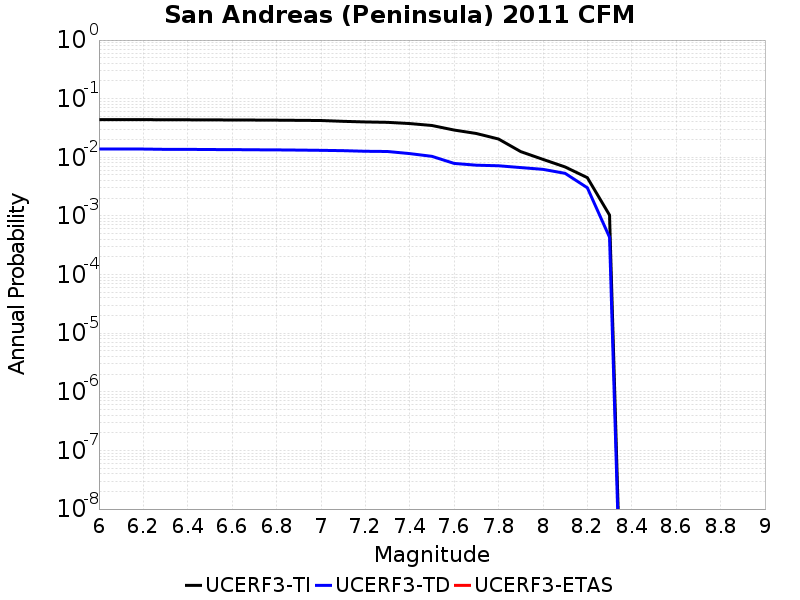

Data behind this chart, as committed beside it:
Magnitude, UCERF3-TI Prob, UCERF3-TD Prob, UCERF3-ETAS Prob
6.0, 0.04398, 0.01383, 0.0
6.1, 0.04398, 0.01383, 0.0
6.2, 0.04398, 0.01383, 0.0
6.3, 0.04364, 0.01366, 0.0
6.4, 0.04364, 0.01366, 0.0
6.5, 0.04344, 0.01357, 0.0
6.6, 0.04338, 0.01353, 0.0
6.7, 0.0432, 0.01344, 0.0
6.8, 0.043, 0.01338, 0.0
6.9, 0.04272, 0.01328, 0.0
7.0, 0.04243, 0.01315, 0.0
7.1, 0.04109, 0.01298, 0.0
7.2, 0.0401, 0.01268, 0.0
7.3, 0.03949, 0.01257, 0.0
7.4, 0.03764, 0.01157, 0.0
7.5, 0.03489, 0.01039, 0.0
7.6, 0.02917, 0.007868, 0.0
7.7, 0.02548, 0.007336, 0.0
7.8, 0.02051, 0.007172, 0.0
7.9, 0.0125, 0.006682, 0.0
8.0, 0.009222, 0.006232, 0.0
8.1, 0.006843, 0.005327, 0.0
8.2, 0.004496, 0.003023, 0.0
8.3, 0.001034, 4.3275798E-4, 0.0
